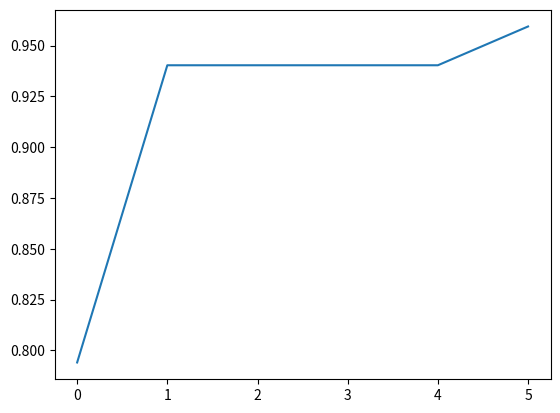

This figure's Python source:
#!/usr/bin/env python
# coding: utf-8

# In[1]:


import numpy as np
import matplotlib.pyplot as plt


# In[1]:


class GA():
    def __init__(self,pop,genesize):
        self.pop = pop
        self.gene = np.random.random((self.pop,genesize))
        self.size = genesize 
   
    def MBG (self,perf,bestp,best,REC,MUT): # microbial search: compare two elements, mutate the loser
        
        # find two indexes
        dem = self.pop/2
        a = int(self.pop * np.random.uniform(0,1))
        b = (a + 1 + int(dem * np.random.uniform(0,1))) % self.pop
        
        # compare
        perf1 = perf(self.gene[a])
        perf2 = perf(self.gene[b])
        if perf1 > perf2: 
            w=a
            l=b
            p = perf1
        else:
            w=b
            l=a
            p = perf2
        
        # print the best agent so far
        if p > bestp:
            bestp = p
            best = self.gene[w]
            besty = best.tolist() 
            print('The best agent',bestp,besty)

        # crossover and mutate
        for j in range (self.size):
            if REC > np.random.uniform(0,1): 
                self.gene[l,j]= self.gene[w,j]
            if MUT > np.random.uniform(0,1): 
                self.gene[l,j] += np.random.normal(0,1)
        for i in range(self.size):
            self.gene[:,i] = np.clip(self.gene[:,i],-1,1)
        return self, bestp, best

    def run (self,perf,grt,REC,MUT): # Simulation: initialisation, each generation do MBG n times   
        best_p = np.zeros(grt)
        best_w = np.zeros((grt,self.size))
        bestp = 0
        best = np.zeros(self.size)
        for n in range(grt): 
            for i in range(int(pop)): 
                gp, bestp, best = self.MBG(perf,bestp,best,REC,MUT)
            best_p[n] = bestp
            best_w[n] = best
        x = np.arange(0,grt,1)
        plt.plot(x,best_p)
        plt.show()
        return best_p,best_w


# In[3]:


# Test GA
def fitness(genotype):
    return np.mean(genotype)

# parameters    
perf = fitness
pop = 10
genesize = 2
grt = 6
REC = 0.3
MUT = 0.1

run = GA(pop,genesize)
run.run(perf,grt,REC,MUT)  

